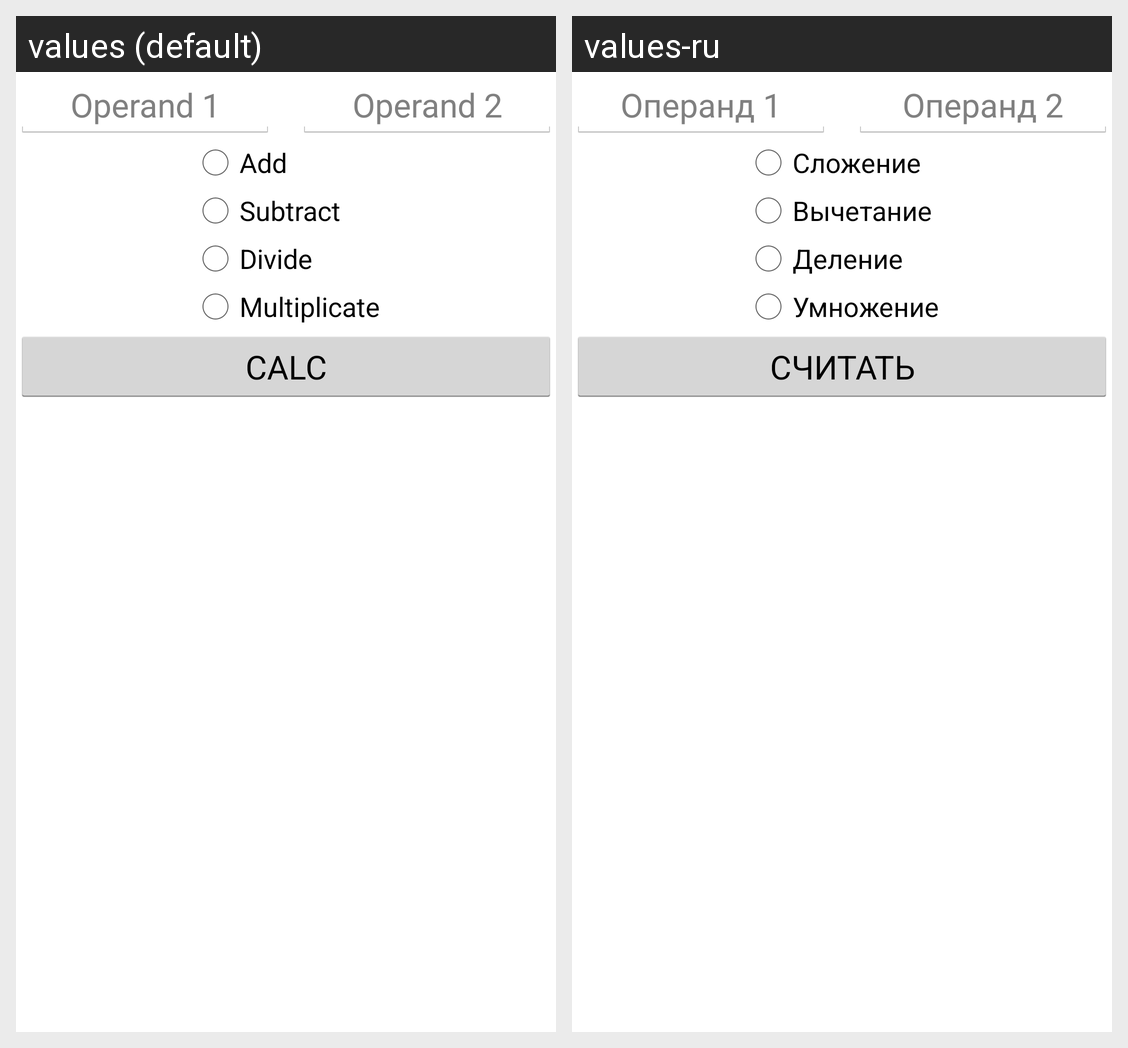

Here is an Android app screen in its default locale and in the app's own translations. Write out the translated-string differences for the strings that appear on this screen.
Android screen res/layout/activity_main.xml rendered under 2 locales, left to right: values (default), values-ru. Device: Nexus 5 (rendered at 1080×1920; each locale shown at half size, 540×960, under a caption strip naming it); theme AppTheme.
Strings drawn on this screen, with the default value and each locale's value (text and hints the layout hard-codes, and strings that could not be matched under every locale, appear in the picture but are not listed):

operand1_hint
  values: Operand 1
  values-ru: Операнд 1

operand2_hint
  values: Operand 2
  values-ru: Операнд 2

operation_add
  values: Add
  values-ru: Сложение

operation_sub
  values: Subtract
  values-ru: Вычетание

operation_div
  values: Divide
  values-ru: Деление

operation_mult
  values: Multiplicate
  values-ru: Умножение

btn_calculate
  values: CALC
  values-ru: СЧИТАТЬ
